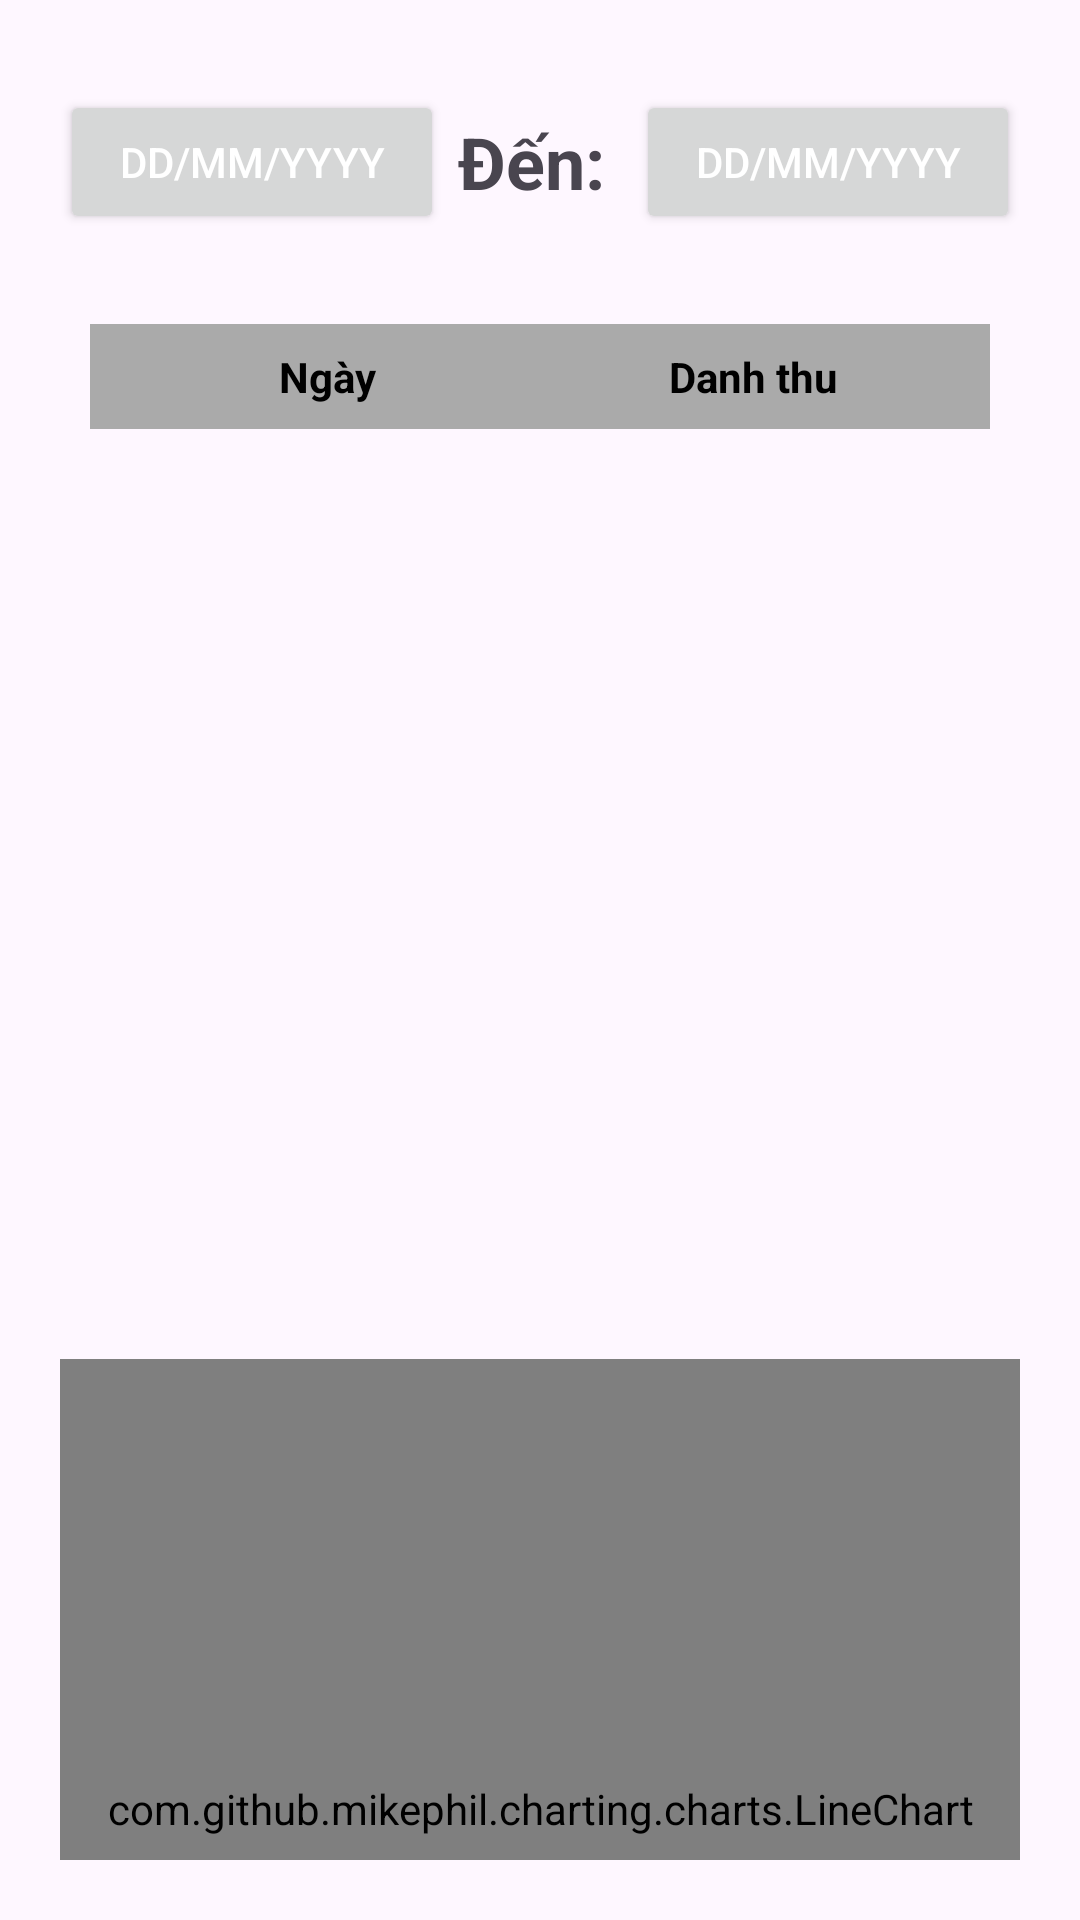

This screen was rendered from an Android layout file. Write that file and the resources it references.
<!-- AndroidManifest.xml: application theme Theme.BTL_Android -->
<!-- res/layout/fragment_danhthu.xml -->
<?xml version="1.0" encoding="utf-8"?>
<FrameLayout xmlns:android="http://schemas.android.com/apk/res/android"
    xmlns:tools="http://schemas.android.com/tools"
    android:layout_width="match_parent"
    android:layout_height="match_parent"
    android:padding="20dp"
    tools:context=".Fragment.admin.DanhThuFragment">

    <LinearLayout
        android:layout_width="match_parent"
        android:layout_height="match_parent"
        android:orientation="vertical">

        
        <LinearLayout
            android:layout_width="match_parent"
            android:layout_height="wrap_content"
            android:orientation="horizontal"
            android:gravity="center"
            android:weightSum="5"
            android:layout_marginTop="10dp">

            <Button
                android:id="@+id/btnFromDate"
                android:layout_width="0dp"
                android:layout_height="wrap_content"
                android:layout_weight="2"
                android:textColor="@color/white"
                android:text="DD/MM/YYYY" />

            <TextView
                android:layout_width="0dp"
                android:layout_height="wrap_content"
                android:layout_weight="1"
                android:gravity="center"
                android:textStyle="bold"
                android:textSize="24sp"
                android:text="Đến: "/>

            <Button
                android:id="@+id/btnToDate"
                android:layout_width="0dp"
                android:layout_height="wrap_content"
                android:layout_weight="2"
                android:textColor="@color/white"
                android:text="DD/MM/YYYY" />
        </LinearLayout>

        
        <LinearLayout
            android:layout_width="match_parent"
            android:layout_height="wrap_content"
            android:orientation="vertical"
            android:layout_marginTop="20dp">

            

            <LinearLayout
                android:layout_width="match_parent"
                android:layout_height="match_parent"
                android:orientation="vertical"
                android:padding="10dp">

                
                <LinearLayout
                    android:layout_width="match_parent"
                    android:layout_height="wrap_content"
                    android:orientation="horizontal"
                    android:padding="8dp"
                    android:weightSum="2"
                    android:background="@android:color/darker_gray">

                    <TextView
                        android:layout_width="0dp"
                        android:layout_height="wrap_content"
                        android:layout_weight="1"
                        android:gravity="center"
                        android:text="@string/date"
                        android:textColor="@android:color/black"
                        android:textStyle="bold" />

                    <TextView
                        android:layout_width="0dp"
                        android:layout_height="wrap_content"
                        android:layout_weight="1"
                        android:gravity="center"
                        android:text="@string/revenue"
                        android:textColor="@android:color/black"
                        android:textStyle="bold" />
                </LinearLayout>

                
                <ScrollView
                    android:id="@+id/scrollView"
                    android:layout_width="match_parent"
                    android:layout_height="300dp"
                    android:padding="8dp">

                    <LinearLayout
                        android:id="@+id/revenueListLayout"
                        android:layout_width="match_parent"
                        android:layout_height="wrap_content"
                        android:orientation="vertical" />
                </ScrollView>

            </LinearLayout>

            
            <com.github.mikephil.charting.charts.LineChart
                android:id="@+id/lineChart"
                android:layout_width="match_parent"
                android:layout_height="300dp" />

        </LinearLayout>

    </LinearLayout>

</FrameLayout>
<!-- resources referenced by this layout -->
<resources>
  <color name="white">#FFFFFFFF</color>
  <string name="date">Ngày</string>
  <string name="revenue">Danh thu</string>
  <style name="Theme.BTL_Android" parent="Base.Theme.BTL_Android" />
  <style name="Base.Theme.BTL_Android" parent="Theme.Material3.DayNight.NoActionBar">
          
          
          <item name="colorPrimary">#1565C0</item>
          <item name="colorOnPrimary">#FFFFFF</item>
          <item name="colorPrimaryContainer">#D6E4FF</item>
          <item name="colorOnPrimaryContainer">#0D47A1</item>
          <item name="colorSecondary">#FFB300</item>
          <item name="colorOnSecondary">#1A1A1A</item>
          <item name="android:statusBarColor">#00000000</item>
      </style>
</resources>
